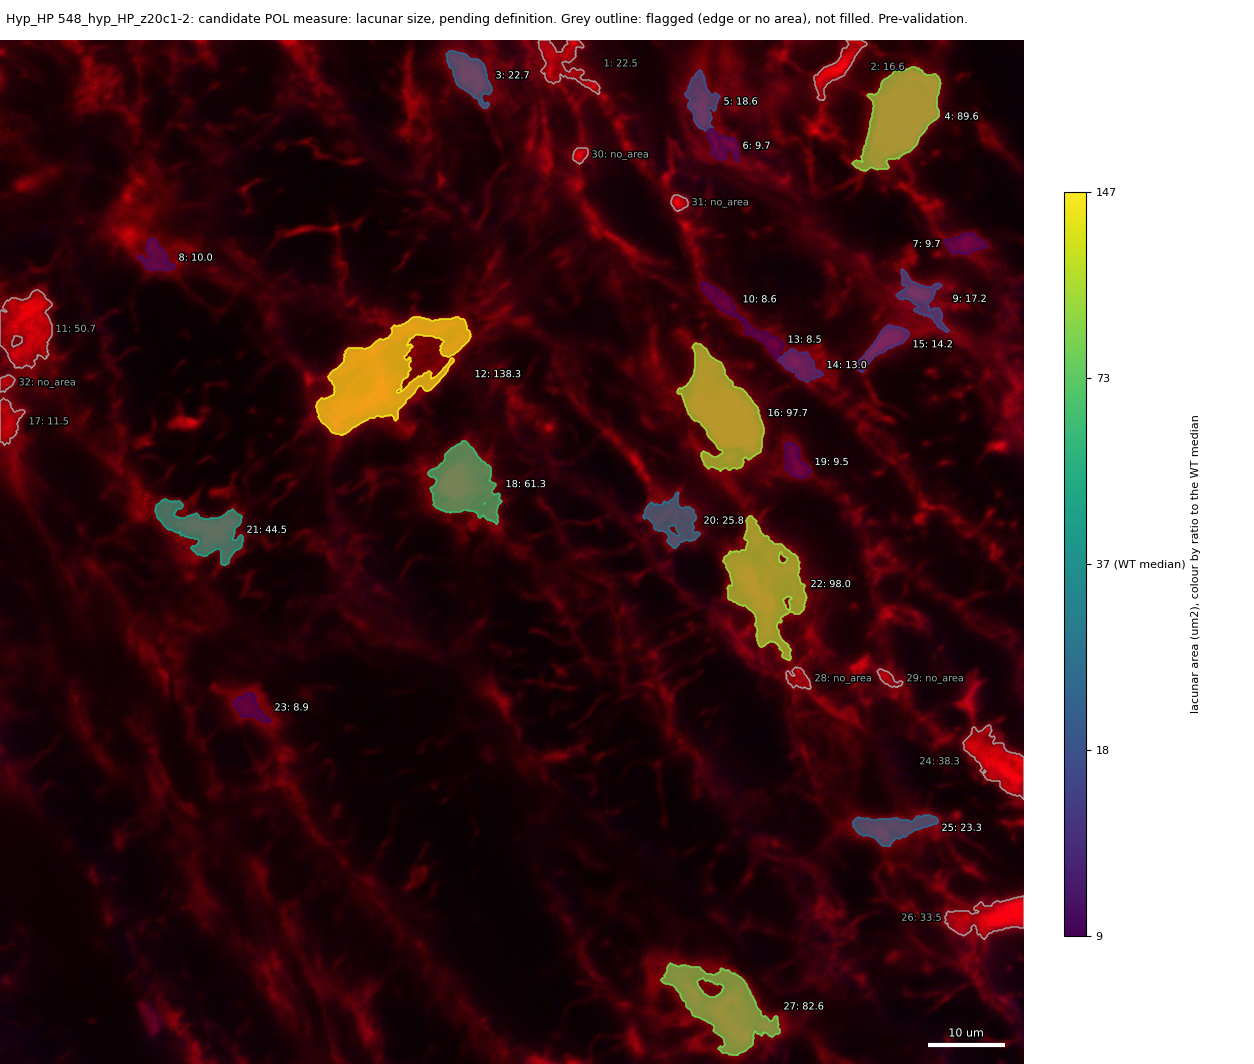

The table this chart was drawn from, first rows:
id, area_um2, ratio_to_WT_median, flag
1, 22.49, , edge
2, 16.61, , edge
3, 22.73, 0.6188, 
4, 89.64, 2.44, 
5, 18.59, 0.5061, 
6, 9.717, 0.2646, 
7, 9.684, 0.2636, 
8, 9.954, 0.271, 
9, 17.24, 0.4693, 
10, 8.585, 0.2337, 
11, 50.68, , edge
12, 138.3, 3.764, 
13, 8.518, 0.2319, 
14, 13.05, 0.3552, 
15, 14.25, 0.3879, 
16, 97.68, 2.659, 
17, 11.49, , edge
18, 61.31, 1.669, 
19, 9.481, 0.2581, 
20, 25.79, 0.7021, 
21, 44.51, 1.212, 
22, 97.95, 2.667, 
23, 8.906, 0.2425, 
24, 38.3, , edge
25, 23.32, 0.6349, 
26, 33.51, , edge
27, 82.57, 2.248, 
28, , , no_area
29, , , no_area
30, , , no_area
31, , , no_area
32, , , no_area
